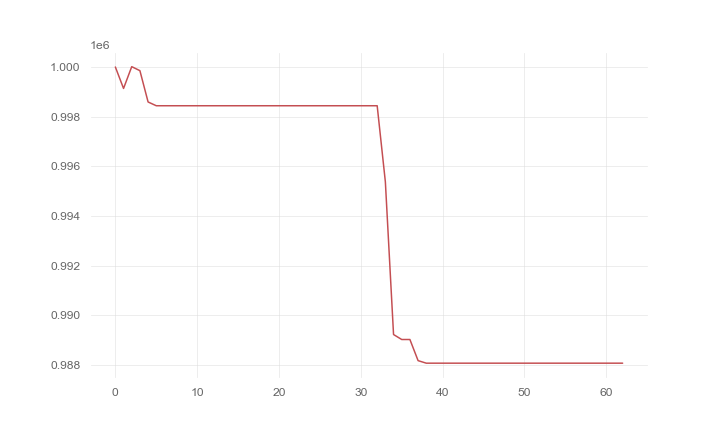

Values plotted in this chart, from the file beside it:
, 0
0, 1000000
1, 999136
2, 1000014
3, 999852
4, 998591
5, 998439
6, 998439
7, 998439
8, 998439
9, 998439
10, 998439
11, 998439
12, 998439
13, 998439
14, 998439
15, 998439
16, 998439
17, 998439
18, 998439
19, 998439
20, 998439
21, 998439
22, 998439
23, 998439
24, 998439
25, 998439
26, 998439
27, 998439
28, 998439
29, 998439
30, 998439
31, 998439
32, 998439
33, 995372
34, 989220
35, 989019
36, 989019
37, 988168
38, 988066
39, 988066
40, 988066
41, 988066
42, 988066
43, 988066
44, 988066
45, 988066
46, 988066
47, 988066
48, 988066
49, 988066
50, 988066
51, 988066
52, 988066
53, 988066
54, 988066
55, 988066
56, 988066
57, 988066
58, 988066
59, 988066
... 3 more rows
